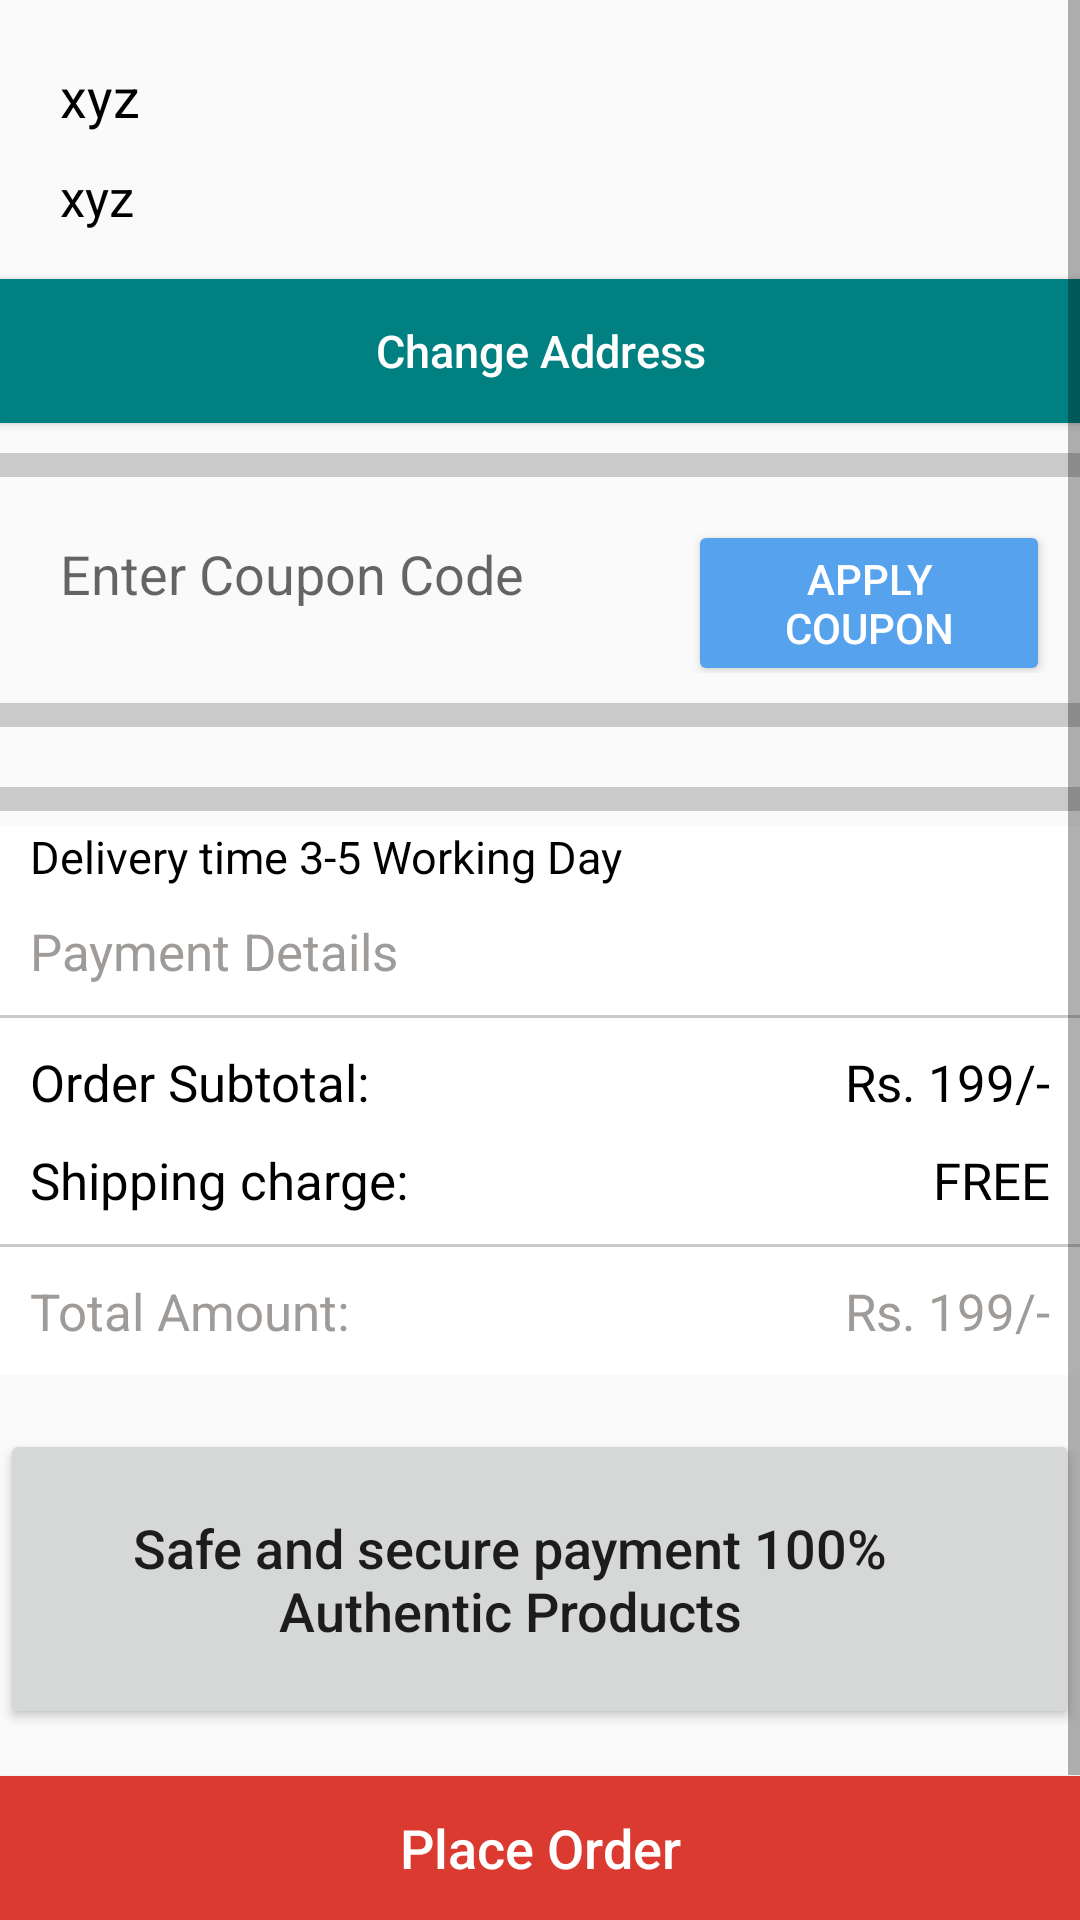

Layout XML and referenced resources for this Android screen:
<!-- AndroidManifest.xml: application theme AppTheme -->
<!-- res/layout/content_delivery.xml -->
<?xml version="1.0" encoding="utf-8"?>
<RelativeLayout
    xmlns:android="http://schemas.android.com/apk/res/android"
    xmlns:app="http://schemas.android.com/apk/res-auto"
    xmlns:tools="http://schemas.android.com/tools"
    android:layout_width="match_parent"
    android:layout_height="match_parent"
    app:layout_behavior="@string/appbar_scrolling_view_behavior"
    tools:context=".activity.DeliveryActivity"
    android:orientation="vertical"
    tools:showIn="@layout/activity_delivery">

    <ScrollView
        android:layout_above="@+id/btnPlaceOrder"
        android:layout_width="match_parent"
        android:layout_height="match_parent">

        <LinearLayout
            android:layout_width="match_parent"
            android:layout_height="wrap_content"
            android:orientation="vertical">

            <TextView
                android:id="@+id/txtDeliveryPersonName"
                android:layout_width="match_parent"
                android:layout_height="wrap_content"
                android:layout_weight="1"
                android:text="xyz"
                android:layout_marginTop="20dp"
                android:layout_marginLeft="20dp"
                android:layout_marginRight="10dp"
                android:textColor="@color/colorBlack"
                android:textSize="18sp" />

            <TextView
                android:id="@+id/txtDeliveryPersonAddress"
                android:layout_width="match_parent"
                android:layout_height="wrap_content"
                android:layout_weight="1"
                android:text="xyz"
                android:layout_marginTop="10dp"
                android:layout_marginLeft="20dp"
                android:layout_marginRight="10dp"
                android:textColor="@color/colorBlack"
                android:textSize="17sp" />

            <Button
                android:id="@+id/btnDeliveryChangeAddress"
                android:layout_width="match_parent"
                android:layout_height="wrap_content"
                android:layout_marginTop="16dp"
                android:background="@color/colorTeal"
                android:text="Change Address"
                android:textAllCaps="false"
                android:textColor="@color/colorWhite"
                android:textSize="15sp" />

            <View
                android:layout_width="match_parent"
                android:layout_height="8dp"
                android:layout_marginTop="10dp"
                android:layout_marginBottom="10dp"
                android:background="@color/colorDivider"/>

            <LinearLayout
                android:layout_width="match_parent"
                android:layout_height="wrap_content"
                android:layout_marginLeft="10dp"
                android:layout_marginRight="10dp"
                android:orientation="horizontal">

                <EditText
                    android:id="@+id/txtCouponCode"
                    android:layout_width="match_parent"
                    android:layout_height="wrap_content"
                    android:padding="10dp"
                    android:hint="Enter Coupon Code"
                    android:layout_weight="1"
                    android:background="@drawable/textbox"/>

                <Button
                    android:id="@+id/btnVerification"
                    android:layout_width="match_parent"
                    android:layout_height="wrap_content"
                    android:textColor="@color/colorWhite"
                    android:backgroundTint="@color/colorBtnCart"
                    android:layout_marginLeft="10dp"
                    android:layout_weight="1.6"
                    android:text="Apply Coupon" />

            </LinearLayout>
            <View
                android:layout_width="match_parent"
                android:layout_height="8dp"
                android:layout_marginTop="10dp"
                android:layout_marginBottom="10dp"
                android:background="@color/colorDivider"/>

            <android.support.v7.widget.RecyclerView
                android:id="@+id/rvOrderList"
                android:layout_width="match_parent"
                android:layout_height="wrap_content" />

            <View
                android:layout_width="match_parent"
                android:layout_height="8dp"
                android:layout_marginTop="10dp"
                android:background="@color/colorDivider"/>

            <LinearLayout
                android:layout_width="match_parent"
                android:layout_height="wrap_content"
                android:layout_marginTop="5dp"
                android:layout_marginBottom="10dp"
                android:background="@color/colorWhite"
                android:orientation="vertical">

                <TextView
                    android:layout_width="match_parent"
                    android:layout_height="wrap_content"
                    android:paddingLeft="10dp"
                    android:paddingRight="10dp"
                    android:text="Delivery time 3-5 Working Day"
                    android:textColor="@color/colorBlack"
                    android:textSize="15sp" />

                <TextView
                    android:layout_width="match_parent"
                    android:layout_height="wrap_content"
                    android:padding="10dp"
                    android:text="Payment Details"
                    android:textColor="@color/colorGreyDark"
                    android:textSize="17sp" />

                <View
                    android:layout_width="match_parent"
                    android:layout_height="1dp"
                    android:background="@color/colorDivider" />

                <LinearLayout
                    android:layout_width="match_parent"
                    android:layout_height="wrap_content"
                    android:orientation="horizontal"
                    android:padding="10dp">

                    <TextView
                        android:layout_width="match_parent"
                        android:layout_height="wrap_content"
                        android:layout_weight="1"
                        android:text="Order Subtotal:"
                        android:textColor="@color/colorBlack"
                        android:textSize="17sp" />

                    <TextView
                        android:id="@+id/txtOCartPrice"
                        android:layout_width="match_parent"
                        android:layout_height="wrap_content"
                        android:layout_weight="1"
                        android:gravity="right"
                        android:text="Rs. 199/-"
                        android:textColor="@color/colorBlack"
                        android:textSize="17sp" />

                </LinearLayout>

                <LinearLayout
                    android:layout_width="match_parent"
                    android:layout_height="wrap_content"
                    android:orientation="horizontal"
                    android:paddingLeft="10dp"
                    android:paddingRight="10dp"
                    android:paddingBottom="10dp">

                    <TextView
                        android:layout_width="match_parent"
                        android:layout_height="wrap_content"
                        android:layout_weight="1"
                        android:text="Shipping charge:"
                        android:textColor="@color/colorBlack"
                        android:textSize="17sp" />

                    <TextView
                        android:id="@+id/txtOShippingPrice"
                        android:layout_width="match_parent"
                        android:layout_height="wrap_content"
                        android:layout_weight="1"
                        android:gravity="right"
                        android:text="FREE"
                        android:textColor="@color/colorBlack"
                        android:textSize="17sp" />

                </LinearLayout>

                <LinearLayout
                    android:id="@+id/llCoupon"
                    android:layout_width="match_parent"
                    android:layout_height="wrap_content"
                    android:orientation="horizontal"
                    android:paddingLeft="10dp"
                    android:paddingRight="10dp"
                    android:paddingBottom="10dp"
                    android:visibility="gone">

                    <TextView
                        android:layout_width="match_parent"
                        android:layout_height="wrap_content"
                        android:layout_weight="1"
                        android:text="Coupon Discount:"
                        android:textColor="@color/colorBlack"
                        android:textSize="17sp" />

                    <TextView
                        android:id="@+id/txtOCouponPrice"
                        android:layout_width="match_parent"
                        android:layout_height="wrap_content"
                        android:layout_weight="1"
                        android:gravity="right"
                        android:textColor="@color/colorBlack"
                        android:textSize="17sp" />

                </LinearLayout>

                <View
                    android:layout_width="match_parent"
                    android:layout_height="1dp"
                    android:background="@color/colorDivider" />

                <LinearLayout
                    android:layout_width="match_parent"
                    android:layout_height="wrap_content"
                    android:orientation="horizontal"
                    android:padding="10dp">

                    <TextView
                        android:layout_width="match_parent"
                        android:layout_height="wrap_content"
                        android:layout_weight="1"
                        android:text="Total Amount:"
                        android:textColor="@color/colorGreyDark"
                        android:textSize="17sp" />

                    <TextView
                        android:id="@+id/txtOTotalAmount"
                        android:layout_width="match_parent"
                        android:layout_height="wrap_content"
                        android:layout_weight="1"
                        android:gravity="right"
                        android:text="Rs. 199/-"
                        android:textColor="@color/colorGreyDark"
                        android:textSize="17sp" />

                </LinearLayout>

            </LinearLayout>

            <Button
                android:layout_width="match_parent"
                android:layout_height="100dp"
                android:layout_marginTop="8dp"
                android:drawableLeft="@drawable/shield"
                android:drawablePadding="10dp"
                android:gravity="center"
                android:paddingLeft="20sp"
                android:paddingRight="40dp"
                android:layout_marginBottom="16dp"
                android:text="Safe and secure payment 100% Authentic Products"
                android:textAllCaps="false"
                android:textSize="18sp" />

        </LinearLayout>
    </ScrollView>

    <Button
        android:id="@+id/btnPlaceOrder"
        android:layout_width="match_parent"
        android:layout_height="wrap_content"
        android:background="@color/colorRed"
        android:text="Place Order"
        android:textAllCaps="false"
        android:layout_alignParentBottom="true"
        android:textColor="@color/colorWhite"
        android:textSize="18sp" />

</RelativeLayout>
<!-- resources referenced by this layout -->
<resources>
  <color name="colorBlack">#000000</color>
  <color name="colorBtnCart">#57a2ed</color>
  <color name="colorDivider">#CACACA</color>
  <color name="colorGreyDark">#9E9B99</color>
  <color name="colorRed">#da3a2f</color>
  <color name="colorTeal">#008080</color>
  <color name="colorWhite">#ffffff</color>
  <style name="AppTheme" parent="Theme.AppCompat.Light.DarkActionBar">
          
          <item name="colorPrimary">@color/colorPrimary</item>
          <item name="colorPrimaryDark">@color/colorPrimaryDark</item>
          <item name="colorAccent">@color/colorAccent</item>
      </style>
  <color name="colorPrimary">#FFFCFB</color>
  <color name="colorPrimaryDark">#C4C2C1</color>
  <color name="colorAccent">#D81B60</color>
</resources>
